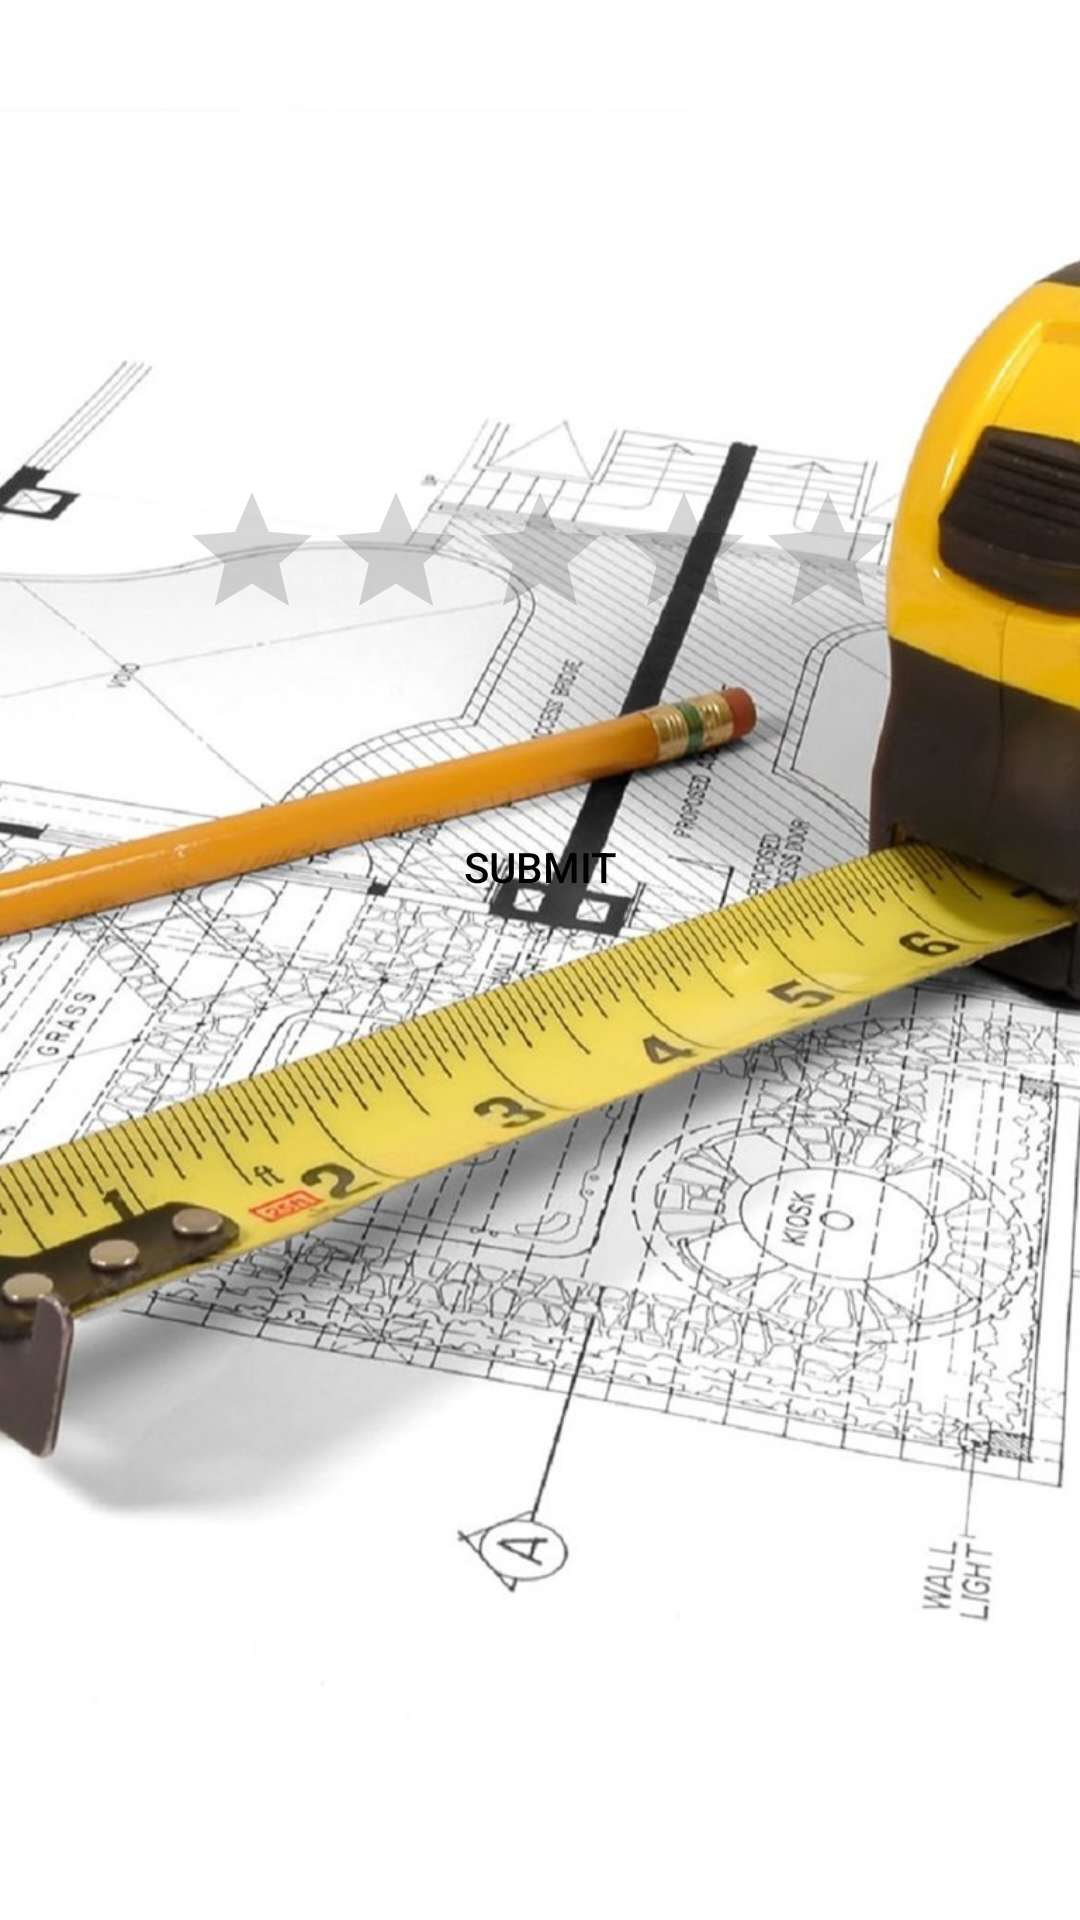

Android layout source for this screen:
<!-- AndroidManifest.xml: application theme AppTheme -->
<!-- res/layout/activity_service_rating.xml -->
<?xml version="1.0" encoding="utf-8"?>
<android.support.constraint.ConstraintLayout xmlns:android="http://schemas.android.com/apk/res/android"
    xmlns:app="http://schemas.android.com/apk/res-auto"
    xmlns:tools="http://schemas.android.com/tools"
    android:layout_width="match_parent"
    android:layout_height="match_parent"
    tools:context=".ServiceRatingActivity">

    <LinearLayout
        android:layout_width="match_parent"
        android:layout_height="match_parent"
        android:gravity="center_horizontal"
        android:orientation="vertical">

        <RatingBar
            android:id="@+id/ratingBar"
            android:layout_width="wrap_content"
            android:layout_height="wrap_content"
            android:layout_marginTop="160dp"
            app:layout_constraintStart_toStartOf="parent"
            app:layout_constraintTop_toTopOf="parent" />

        <Button
            android:background="@drawable/smallbutton"
            android:id="@+id/button"
            android:layout_width="wrap_content"
            android:layout_height="wrap_content"
            android:layout_marginTop="48dp"
            android:text="submit"
            app:layout_constraintBottom_toBottomOf="parent"
            app:layout_constraintLeft_toLeftOf="parent"
            app:layout_constraintRight_toRightOf="parent"
            app:layout_constraintTop_toTopOf="parent"
            app:layout_constraintVertical_bias="0.615" />
    </LinearLayout>

</android.support.constraint.ConstraintLayout>
<!-- resources referenced by this layout -->
<resources>
  <!-- drawable smallbutton (drawable) -->
  <?xml version="1.0" encoding="utf-8"?>
  <selector xmlns:android="http://schemas.android.com/apk/res/android">
      <item android:state_pressed="true"
          android:drawable="@drawable/smallbuttonpressed" /> 
      <item android:state_focused="true"
          android:drawable="@drawable/smallbuttonfocused" /> 
      <item android:drawable="@drawable/smallbuttonnormal" /> 
  </selector>
  <style name="AppTheme" parent="Theme.AppCompat.Light.DarkActionBar">
          <item name="colorPrimary">@color/colorPrimary</item>
          <item name="colorPrimaryDark">@color/colorPrimaryDark</item>
          <item name="colorAccent">#000</item>
          <item name="android:windowBackground">@drawable/background</item>
          <item name="android:textColor">#000</item>
          <item name="android:textViewStyle">@style/TextViewStyle</item>
          <item name="android:alertDialogTheme">@style/AlertDialogTheme</item>
          <item name="android:radioButtonStyle">@style/RadioButtonStyle</item>
      </style>
  <!-- drawable smallbuttonpressed (drawable) -->
  <?xml version="1.0" encoding="utf-8"?>
  <shape xmlns:android="http://schemas.android.com/apk/res/android"
      android:shape="rectangle" android:padding="0dp">
      <solid android:color="#3366ff"/>
      <corners
          android:bottomRightRadius="12dp"
          android:bottomLeftRadius="12dp"
          android:topLeftRadius="12dp"
          android:topRightRadius="12dp"/>
  </shape>
  <!-- drawable smallbuttonnormal (drawable) -->
  <?xml version="1.0" encoding="utf-8"?>
  <shape xmlns:android="http://schemas.android.com/apk/res/android"
      android:shape="rectangle" android:padding="0dp">
      <solid android:color="#1a8bbf"/>
      <corners
          android:bottomRightRadius="12dp"
          android:bottomLeftRadius="12dp"
          android:topLeftRadius="12dp"
          android:topRightRadius="12dp"/>
  </shape>
  <color name="colorPrimary">#1a8bbf</color>
  <color name="colorPrimaryDark">#05334A</color>
  <!-- drawable background: jpeg bitmap (drawable, 151720 bytes) -->
  <style name="TextViewStyle" parent="TextAppearance.AppCompat">
          <item name="android:textColor">#FFF</item>
      </style>
  <style name="AlertDialogTheme" parent="Theme.AppCompat.Dialog">
          <item name="android:textColor">#000</item>
      </style>
  <style name="RadioButtonStyle" parent="Widget.AppCompat.CompoundButton.RadioButton">
          <item name="android:textColor">#FFF</item>
      </style>
</resources>
